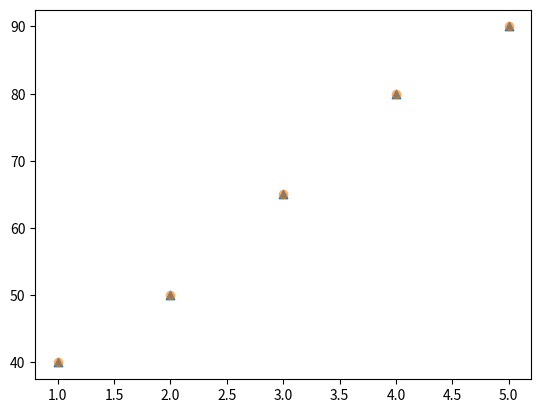
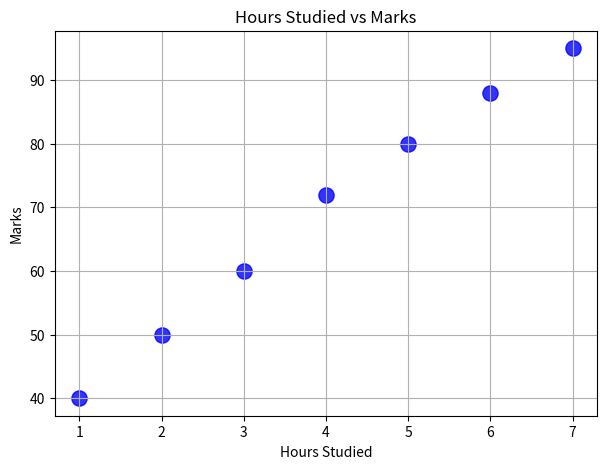
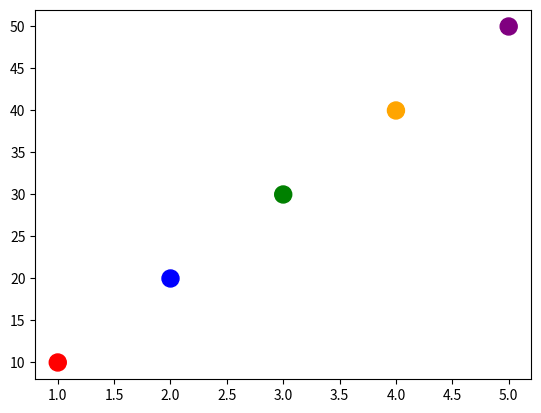
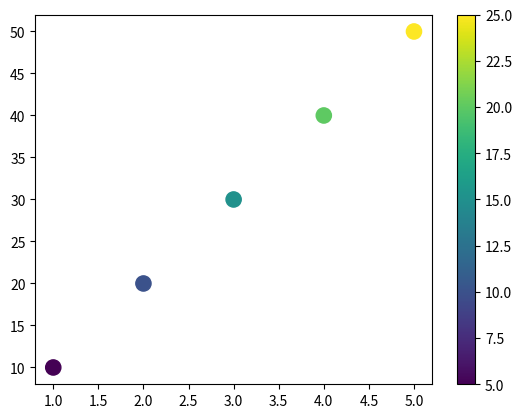

These figures' Python source, in order:
import matplotlib.pyplot as plt

hours = [1, 2, 3, 4, 5]
marks = [40, 50, 65, 80, 90]
plt.scatter(
    hours,
    marks,
    marker="^"
)
plt.scatter(
    hours,
    marks,
    alpha=0.5
)

plt.show()



hours = [1,2,3,4,5,6,7]
marks = [40,50,60,72,80,88,95]

plt.figure(figsize=(7,5))

plt.scatter(
    hours,
    marks,
    color="blue",
    s=120,
    marker="o",
    alpha=0.8
)

plt.title("Hours Studied vs Marks")
plt.xlabel("Hours Studied")
plt.ylabel("Marks")

plt.grid(True)

plt.show()




x = [1,2,3,4,5]
y = [10,20,30,40,50]

colors = ["red","blue","green","orange","purple"]

plt.scatter(
    x,
    y,
    c=colors,
    s=150
)

plt.show()

import matplotlib.pyplot as plt

x = [1,2,3,4,5]
y = [10,20,30,40,50]
values = [5,10,15,20,25]

plt.scatter(
    x,
    y,
    c=values,
    cmap="viridis",
    s=120
)

plt.colorbar()

plt.show()
